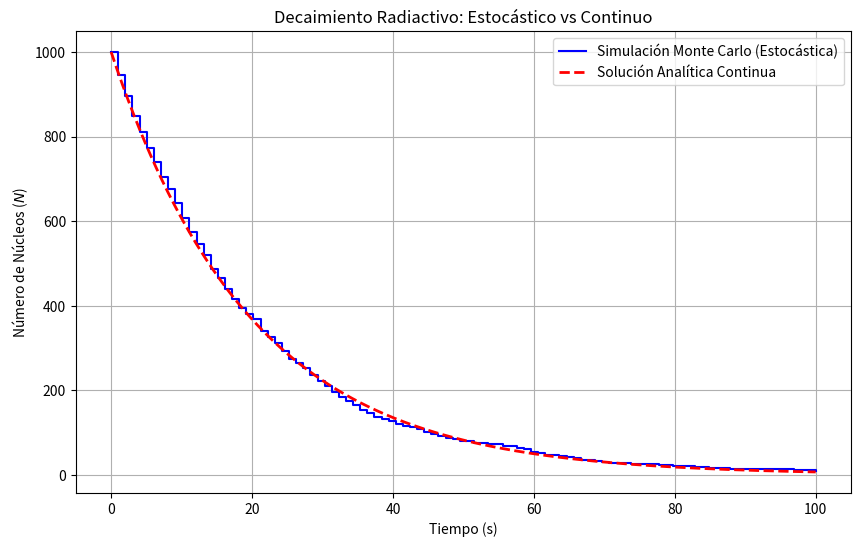

Generate this figure with matplotlib:
%matplotlib inline
import numpy as np
import matplotlib.pyplot as plt

# Parámetros
N0 = 1000       # Número inicial de átomos
lambda_decay = 0.05  # Constante de desintegración (1/s)
dt = 1.0        # Paso de tiempo (s)
t_max = 100     # Tiempo total de simulación
steps = int(t_max / dt)

# Arrays para guardar datos
t_vals = np.linspace(0, t_max, steps)
N_vals = np.zeros(steps)
N_vals[0] = N0
N_current = N0

# Probabilidad de que un núcleo decaiga en el intervalo dt
p_decay = lambda_decay * dt

np.random.seed(42) # Para reproducibilidad

for i in range(1, steps):
    # Generar 'N_current' números aleatorios entre 0 y 1
    r = np.random.rand(N_current)
    # Contar cuántos son menores que p_decay (estos núcleos decaen)
    decays = np.sum(r < p_decay)
    N_current -= decays
    N_vals[i] = N_current

# Comparativa con la curva analítica
t_analytic = np.linspace(0, t_max, 500)
N_analytic = N0 * np.exp(-lambda_decay * t_analytic)

plt.figure(figsize=(10, 6))
plt.step(t_vals, N_vals, 'b-', where='post', label='Simulación Monte Carlo (Estocástica)')
plt.plot(t_analytic, N_analytic, 'r--', linewidth=2, label='Solución Analítica Continua')

plt.title('Decaimiento Radiactivo: Estocástico vs Continuo')
plt.xlabel('Tiempo (s)')
plt.ylabel('Número de Núcleos ($N$)')
plt.legend()
plt.grid(True)
plt.show()
